Labelled photos from "dataset", an image-classification folder in vijay-xd/Fruit-Ripeness-Detection. The possible labels are: overripe, ripe, rotten, unripe.

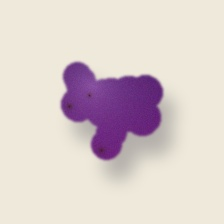
Label: ripe

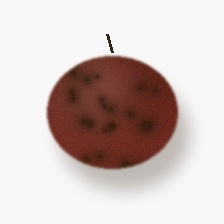
Label: overripe

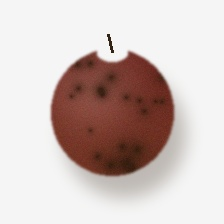
Label: overripe

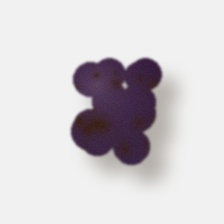
Label: overripe

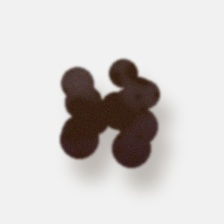
Label: rotten

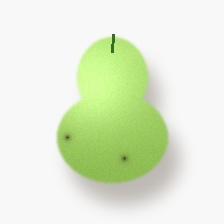
Label: unripe
